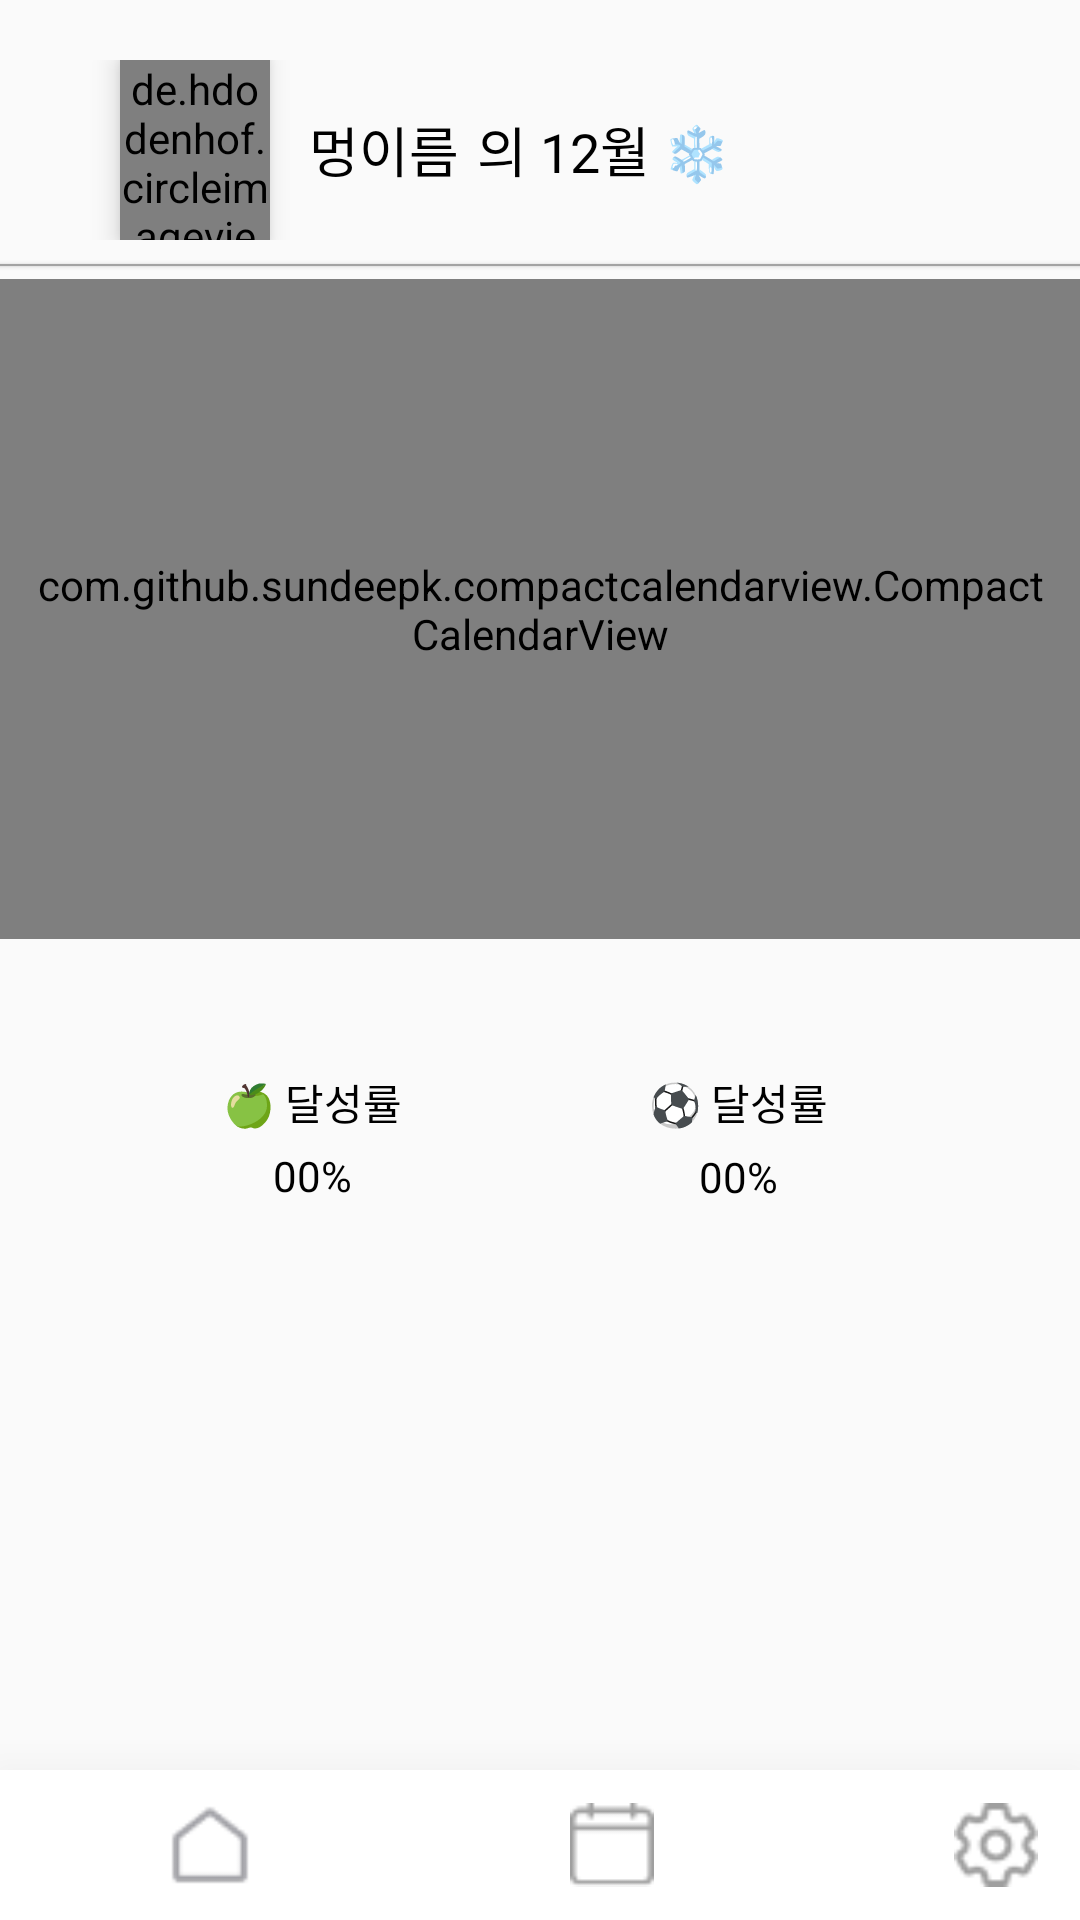

Write the Android layout XML for this screen, with the resource values it uses.
<!-- AndroidManifest.xml: application theme AppTheme -->
<!-- res/layout/activity_calendar.xml -->
<?xml version="1.0" encoding="utf-8"?>
<androidx.constraintlayout.widget.ConstraintLayout xmlns:android="http://schemas.android.com/apk/res/android"
    android:layout_width="match_parent"
    android:layout_height="match_parent"
    xmlns:app="http://schemas.android.com/apk/res-auto">

    <LinearLayout
        android:id="@+id/frame_intro"
        android:layout_width="match_parent"
        android:layout_height="wrap_content"
        android:layout_marginTop="20dp"
        android:orientation="horizontal"
        app:layout_constraintEnd_toEndOf="parent"
        app:layout_constraintLeft_toLeftOf="parent"
        app:layout_constraintStart_toStartOf="parent"
        app:layout_constraintTop_toTopOf="parent">

        <de.hdodenhof.circleimageview.CircleImageView
            android:id="@+id/petCircleImage"
            android:layout_width="50dp"
            android:layout_height="60dp"
            android:layout_gravity="center_vertical"
            android:layout_marginStart="40dp"
            android:src="@drawable/logo_white"
            android:elevation="5dp"
            app:layout_constraintLeft_toLeftOf="parent"
            app:layout_constraintStart_toStartOf="parent"
            app:layout_constraintTop_toTopOf="parent" />

        <TextView
            android:id="@+id/passedPetName"
            android:layout_width="wrap_content"
            android:layout_height="wrap_content"
            android:layout_gravity="center_vertical"
            android:layout_marginStart="13dp"
            android:text="멍이름"
            android:textColor="#000000"
            android:textSize="18dp"
            app:layout_constraintStart_toEndOf="@+id/petCircleImage"
            app:layout_constraintTop_toTopOf="parent"
            app:layout_constraintVertical_bias="0.452" />
        <TextView
            android:layout_width="wrap_content"
            android:layout_height="wrap_content"
            android:layout_gravity="center_vertical"
            android:layout_marginStart="6dp"
            android:text="의 12월 ❄️"
            android:textColor="#000000"
            android:textSize="18dp"
            app:layout_constraintStart_toEndOf="@+id/passedPetName"
            app:layout_constraintTop_toTopOf="parent"
            app:layout_constraintVertical_bias="0.452" />
    </LinearLayout>

    <View
        android:layout_width="match_parent"
        android:layout_height="0.5dp"
        android:layout_marginTop="8dp"
        android:background="#A3A3A3"
        android:elevation="1dp"
        app:layout_constraintEnd_toEndOf="parent"
        app:layout_constraintLeft_toLeftOf="parent"
        app:layout_constraintStart_toStartOf="parent"
        app:layout_constraintTop_toBottomOf="@+id/frame_intro" />

    <com.github.sundeepk.compactcalendarview.CompactCalendarView
        xmlns:app="http://schemas.android.com/apk/res-auto"
        android:id="@+id/compactcalendar_view"
        android:layout_width="match_parent"
        android:layout_marginTop="13dp"
        android:paddingRight="10dp"
        android:paddingLeft="10dp"
        android:layout_height="220dp"
        app:layout_constraintTop_toBottomOf="@id/frame_intro"
        app:layout_constraintLeft_toLeftOf="parent"
        app:compactCalendarTargetHeight="250dp"
        app:compactCalendarTextSize="12sp"
        app:compactCalendarBackgroundColor="#00ffffff"
        app:compactCalendarTextColor="#717171"
        app:compactCalendarCurrentSelectedDayBackgroundColor="@color/colorPrimary"
        app:compactCalendarCurrentDayBackgroundColor="@color/colorPrimary"
        app:compactCalendarMultiEventIndicatorColor="#fff"
        />

    <LinearLayout
        android:layout_width="wrap_content"
        android:layout_height="wrap_content"
        android:layout_marginTop="44dp"
        android:orientation="vertical"
        app:layout_constraintEnd_toEndOf="parent"
        app:layout_constraintHorizontal_bias="0.247"
        app:layout_constraintLeft_toLeftOf="parent"
        app:layout_constraintRight_toRightOf="parent"
        app:layout_constraintStart_toStartOf="parent"
        app:layout_constraintTop_toBottomOf="@id/compactcalendar_view">

        <TextView
            android:layout_width="wrap_content"
            android:layout_height="wrap_content"
            android:textColor="#000000"
            android:text="🍏 달성률" />

        <LinearLayout
            android:layout_width="wrap_content"
            android:layout_height="wrap_content"
            android:layout_gravity="center_horizontal"
            android:layout_marginTop="5dp"
            android:orientation="horizontal">

            <TextView
                android:id="@+id/dayIntake"
                android:layout_width="wrap_content"
                android:layout_height="wrap_content"
                android:textColor="#000000"
                android:text="00" />

            <TextView
                android:layout_width="wrap_content"
                android:layout_height="wrap_content"
                android:textColor="#000000"
                android:text="%" />

        </LinearLayout>

    </LinearLayout>


    <LinearLayout
        android:layout_width="wrap_content"
        android:layout_height="wrap_content"
        android:layout_marginTop="44dp"
        android:orientation="vertical"
        app:layout_constraintEnd_toEndOf="parent"
        app:layout_constraintHorizontal_bias="0.72"
        app:layout_constraintLeft_toLeftOf="parent"
        app:layout_constraintRight_toRightOf="parent"
        app:layout_constraintStart_toStartOf="parent"
        app:layout_constraintTop_toBottomOf="@id/compactcalendar_view">

        <TextView
            android:layout_width="wrap_content"
            android:layout_height="wrap_content"
            android:text="⚽️ 달성률"
            android:textColor="#000000" />

        <LinearLayout
            android:layout_width="wrap_content"
            android:layout_height="wrap_content"
            android:layout_gravity="center_horizontal"
            android:layout_marginTop="5dp"
            android:orientation="horizontal">

            <TextView
                android:id="@+id/dayPlay"
                android:layout_width="wrap_content"
                android:layout_height="wrap_content"
                android:text="00"
                android:textColor="#000000" />

            <TextView
                android:layout_width="wrap_content"
                android:layout_height="wrap_content"
                android:text="%"
                android:textColor="#000000" />

        </LinearLayout>

    </LinearLayout>

    <LinearLayout
        android:layout_width="match_parent"
        android:layout_height="50dp"
        android:elevation="25dp"
        android:background="#FFFFFF"
        android:orientation="horizontal"
        app:layout_constraintLeft_toLeftOf="parent"
        app:layout_constraintRight_toRightOf="parent"
        app:layout_constraintBottom_toBottomOf="parent">

        <ImageButton
            android:id="@+id/ic_home"
            android:layout_width="40dp"
            android:layout_height="40dp"
            android:layout_gravity="center_vertical"
            android:adjustViewBounds="true"
            android:scaleType="fitCenter"
            android:background="#ffffff"
            android:layout_marginLeft="50dp"
            android:src="@drawable/ic_home_event"/>
        <ImageButton
            android:id="@+id/ic_calendar"
            android:layout_width="28dp"
            android:layout_height="28dp"
            android:layout_gravity="center_vertical"
            android:adjustViewBounds="true"
            android:scaleType="fitCenter"
            android:background="#ffffff"
            android:layout_marginLeft="100dp"
            android:src="@drawable/ic_calendar_event"/>
        <ImageButton
            android:id="@+id/ic_setting"
            android:layout_width="28dp"
            android:layout_height="28dp"
            android:layout_gravity="center_vertical"
            android:adjustViewBounds="true"
            android:scaleType="fitCenter"
            android:background="#ffffff"
            android:layout_marginLeft="100dp"
            android:src="@drawable/ic_setting_event"/>

    </LinearLayout>


</androidx.constraintlayout.widget.ConstraintLayout>
<!-- resources referenced by this layout -->
<resources>
  <color name="colorPrimary">#E39A9A</color>
  <!-- drawable ic_calendar_event (drawable) -->
  <?xml version="1.0" encoding="utf-8"?>
  <selector xmlns:android="http://schemas.android.com/apk/res/android">
      <item android:state_selected="true"
          android:drawable="@drawable/ic_calendar"/>
      <item android:drawable="@drawable/ic_calendar_no"/>
  
  </selector>
  <!-- drawable ic_home_event (drawable) -->
  <?xml version="1.0" encoding="utf-8"?>
  <selector xmlns:android="http://schemas.android.com/apk/res/android">
      <item android:state_selected="true"
          android:drawable="@drawable/ic_home"/>
      <item android:drawable="@drawable/ic_home_no"/>
  
  </selector>
  <!-- drawable ic_setting_event (drawable) -->
  <?xml version="1.0" encoding="utf-8"?>
  <selector xmlns:android="http://schemas.android.com/apk/res/android">
      <item android:state_selected="true"
          android:drawable="@drawable/ic_setting"/>
      <item android:drawable="@drawable/ic_setting_no"/>
  
  </selector>
  <!-- drawable logo_white: png bitmap (drawable-v24, 11234 bytes) -->
  <style name="AppTheme" parent="Theme.AppCompat.Light.DarkActionBar">
          
          <item name="colorPrimary">@color/colorPrimary</item>
          <item name="colorPrimaryDark">@color/colorPrimary</item>
          <item name="colorAccent">@color/colorAccent</item>
  
          <item name="windowActionBar">false</item>
          <item name="windowNoTitle">true</item>
      </style>
  <!-- drawable ic_calendar: png bitmap (drawable, 776 bytes) -->
  <!-- drawable ic_calendar_no: png bitmap (drawable, 494 bytes) -->
  <!-- drawable ic_home: png bitmap (drawable, 858 bytes) -->
  <!-- drawable ic_home_no: png bitmap (drawable, 534 bytes) -->
  <!-- drawable ic_setting: png bitmap (drawable, 1838 bytes) -->
  <!-- drawable ic_setting_no: png bitmap (drawable, 1243 bytes) -->
  <color name="colorAccent">#8E8C8C</color>
</resources>
